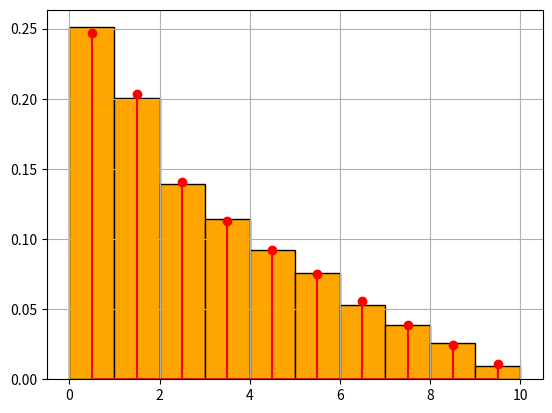

Python code for this plot:
from scipy.stats.sampling import DiscreteAliasUrn
import numpy as np

num_nodes = 10000
pv = [0.2466,0.2036,0.1405,0.1127,0.0919,0.0752,0.0556,0.0388,0.0241,0.0110]
urng = np.random.default_rng()
rng_floor = DiscreteAliasUrn(pv, random_state=urng)
wi_fi_floor =rng_floor.rvs(size=num_nodes)





import matplotlib.pyplot as plt
fig = plt.figure()
ax = fig.add_subplot(111)
vec_bins = np.arange(0,11)
ax.hist(wi_fi_floor, density = True, bins = vec_bins, color = 'orange', edgecolor = "black")
plt.grid()
ax.stem(vec_bins[0:10]+0.5,pv, linefmt ='r-')
plt.show()
